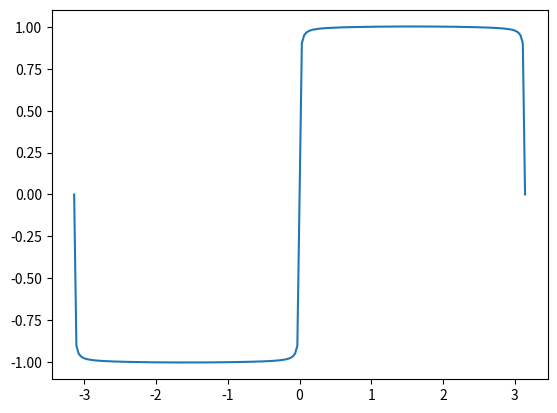

Source code (Python):
#!/usr/bin/env python
#-*- coding:utf-8 -*-
#       FileName:  sq_wave.py
#
#    Description:
#
#        Version:  1.0
#        Created:  2018-07-03 10:36:31
#  Last Modified:  2018-07-03 10:36:36
#       Revision:  none
#       Compiler:  gcc
#
#         Author:  zt ()
#   Organization:

import numpy as np
from matplotlib.pyplot import plot
from matplotlib.pyplot import show
import sys
# (1) 我们从初始化t和k开始，并将函数值初始化为0
t = np.linspace(-np.pi, np.pi, 201)
k = np.arange(1, float(100))
k = 2 * k - 1
f = np.zeros_like(t)
# (2) 接下来，直接使用sin和sum函数进行计算：
for i in range(len(t)):
    f[i] = np.sum(np.sin(k * t[i]) / k)
f = (4 / np.pi) * f
# (3) 绘制波形的代码和前面的教程中几乎一模一样
plot(t, f)
show()
